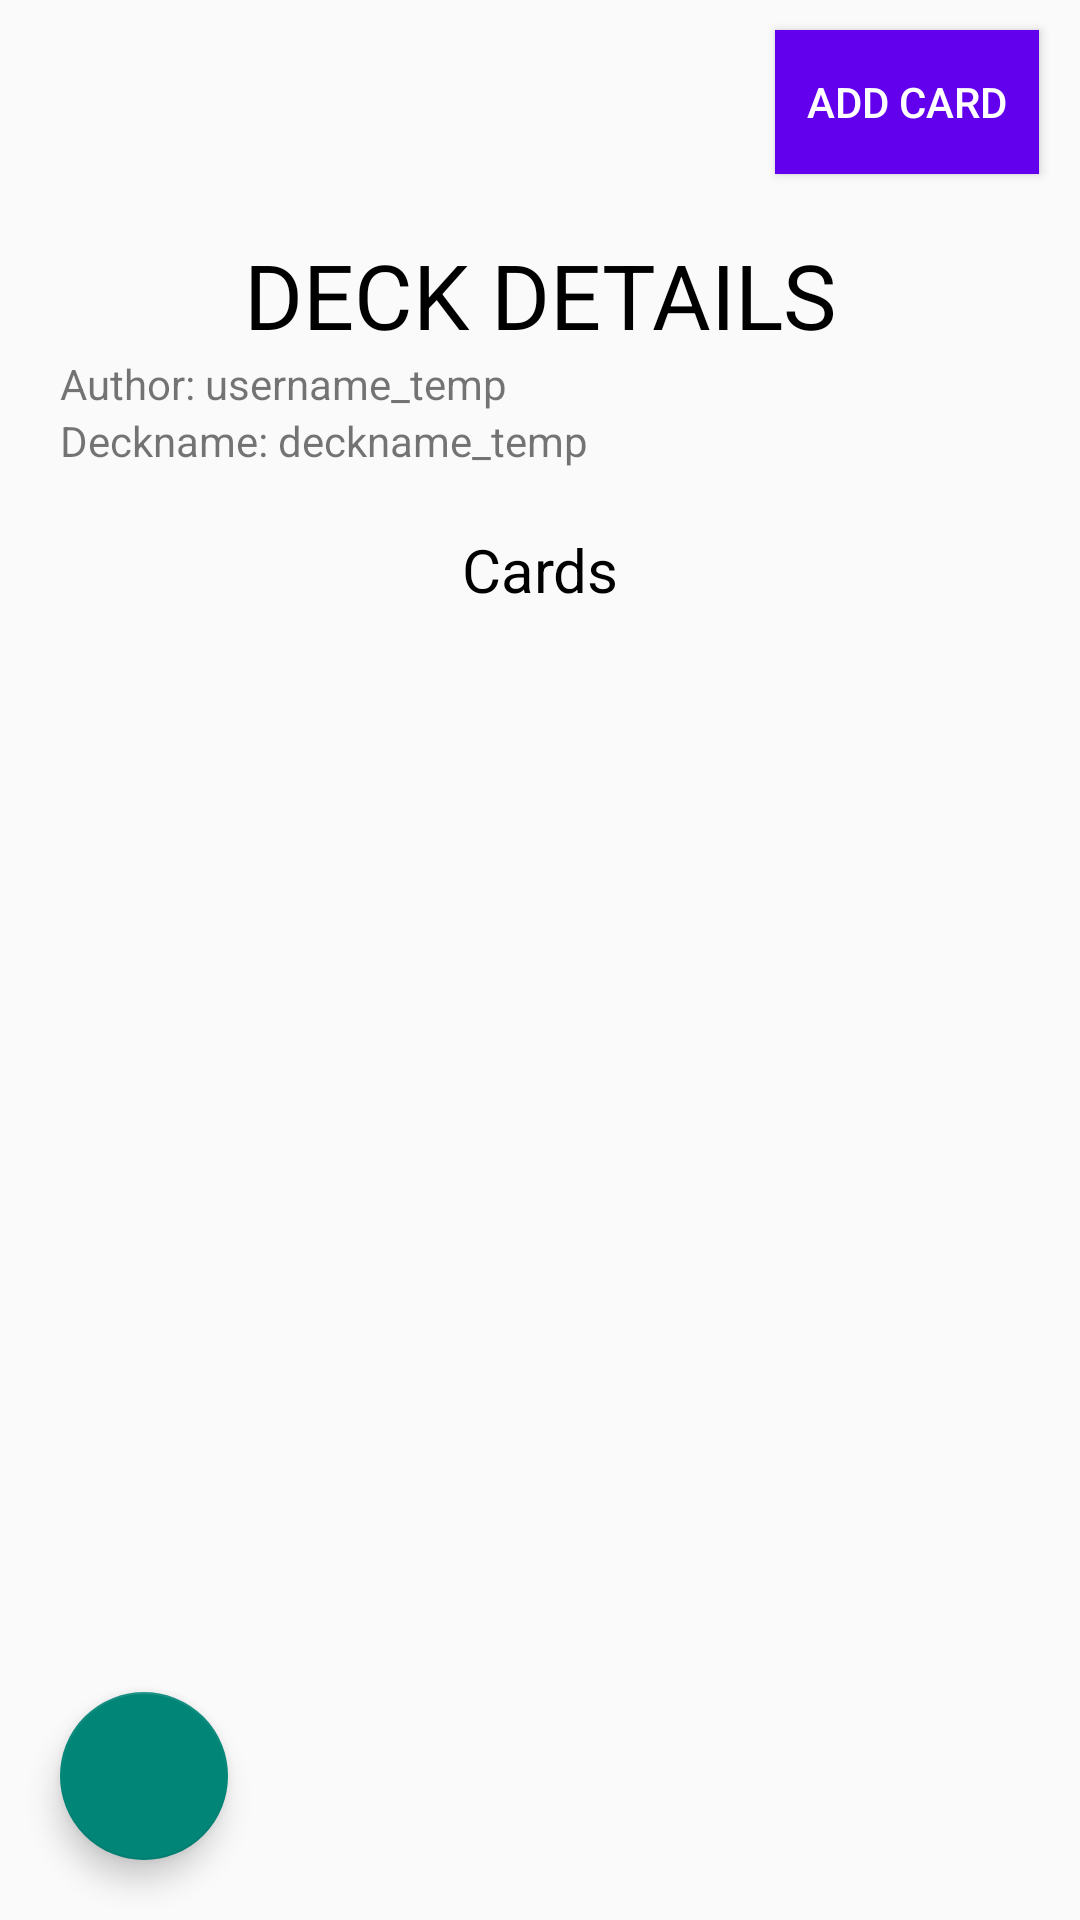

Reconstruct the res/layout file that produces this screen, plus the resources it refers to.
<!-- AndroidManifest.xml: application theme Theme.AppCompat.Light.NoActionBar -->
<!-- res/layout/activity_deck_details.xml -->
<?xml version="1.0" encoding="utf-8"?>
<androidx.constraintlayout.widget.ConstraintLayout xmlns:android="http://schemas.android.com/apk/res/android"
    xmlns:app="http://schemas.android.com/apk/res-auto"
    xmlns:tools="http://schemas.android.com/tools"
    android:layout_width="match_parent"
    android:layout_height="match_parent"
    tools:context=".DeckDetailsActivity">

    <Button
        android:id="@+id/btn_add_card"
        android:layout_width="wrap_content"
        android:layout_height="wrap_content"
        android:text="Add Card"
        app:layout_constraintTop_toTopOf="parent"
        app:layout_constraintStart_toStartOf="parent"
        app:layout_constraintEnd_toEndOf="parent"
        app:layout_constraintBottom_toTopOf="@id/ll_deckdetails"
        app:layout_constraintHorizontal_bias="0.95"
        android:background="@color/design_default_color_primary"
        android:layout_marginTop="10dp"
        android:textColor="@color/white"/>

    <androidx.appcompat.widget.LinearLayoutCompat
        android:id="@+id/ll_deckdetails"
        android:orientation="vertical"
        app:layout_constraintTop_toBottomOf="@id/btn_add_card"
        android:layout_width="match_parent"
        android:layout_height="wrap_content"
        android:padding="20dp"
        app:layout_constraintStart_toStartOf="parent"
        app:layout_constraintEnd_toEndOf="parent">

        <TextView
            android:layout_width="match_parent"
            android:layout_height="wrap_content"
            android:text="DECK DETAILS"
            android:textColor="@color/black"
            android:textAlignment="center"
            android:textSize="30sp"/>


        <androidx.appcompat.widget.LinearLayoutCompat
            android:orientation="horizontal"
            android:layout_width="match_parent"
            android:layout_height="wrap_content">
            <TextView
                android:layout_width="wrap_content"
                android:layout_height="wrap_content"
                android:text="Author: "/>
            <TextView
                android:id="@+id/tv_deckdetails_author"
                android:layout_width="wrap_content"
                android:layout_height="wrap_content"
                android:text="username_temp"/>
        </androidx.appcompat.widget.LinearLayoutCompat>

        <androidx.appcompat.widget.LinearLayoutCompat
            android:orientation="horizontal"
            android:layout_width="match_parent"
            android:layout_height="wrap_content">
            <TextView
                android:layout_width="wrap_content"
                android:layout_height="wrap_content"
                android:text="Deckname: "/>
            <TextView
                android:id="@+id/tv_deckdetails_dname"
                android:layout_width="wrap_content"
                android:layout_height="wrap_content"
                android:text="deckname_temp"/>
        </androidx.appcompat.widget.LinearLayoutCompat>

    </androidx.appcompat.widget.LinearLayoutCompat>

    <TextView
        android:id="@+id/tv_creatures"
        android:layout_width="match_parent"
        android:layout_height="wrap_content"
        android:text="Cards"
        android:textColor="@color/black"
        android:textAlignment="center"
        android:textSize="20sp"

        app:layout_constraintTop_toBottomOf="@+id/ll_deckdetails"/>


    <androidx.recyclerview.widget.RecyclerView
        android:layout_width="match_parent"
        android:layout_height="400dp"
        android:id="@+id/rv_deckdetailscards"
        app:layout_constraintTop_toBottomOf="@id/tv_creatures"
        android:layout_marginTop="10dp"
        />

    <com.google.android.material.floatingactionbutton.FloatingActionButton
        android:layout_width="wrap_content"
        android:layout_height="wrap_content"
        app:layout_constraintBottom_toBottomOf="parent"
        app:layout_constraintStart_toStartOf="parent"
        android:layout_margin="20dp"
        android:src="@drawable/ic_stats"
        android:id="@+id/fab_deckstats"
        />



</androidx.constraintlayout.widget.ConstraintLayout>
<!-- resources referenced by this layout -->
<resources>
  <color name="black">#FF000000</color>
  <color name="white">#FFFFFFFF</color>
</resources>
